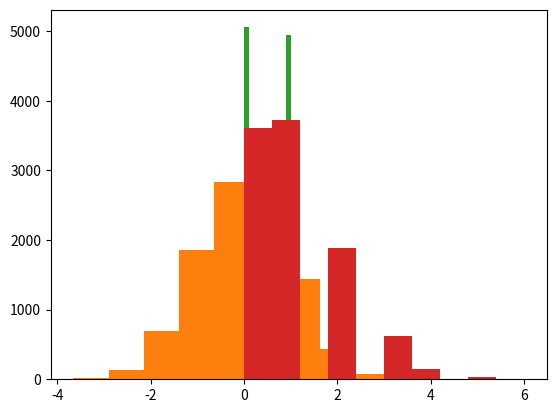

This figure's Python source:
import math # For square root

data = [9, 10, 12, 13, 13, 13, 15, 15, 15, 15, 16, 16, 18, 22, 23, 24, 24, 25]
leng = len(data)

# ----------------------------------------------------------------------------------- #

# Mean
mean = sum(data)/leng
print("Mean:", mean)

# ----------------------------------------------------------------------------------- #

# Median
_sorted = sorted(data)
if leng % 2 == 0: # if length of dataset is an even number
    loc1 = int(leng/2)
    loc2 = int((leng/2)+1)
    med = (data[loc1] + data[loc2]) / 2
    print("Median:", med)
else: # if length of dataset is an odd number
    loc = int((leng+1)/2)
    print("Median: ", _sorted[loc])

# ----------------------------------------------------------------------------------- #

# Mode
dic = {}

for i in data:
    dic[i] = data.count(i) 

key_list = list(dic.keys())
val_list = list(dic.values())

pos = val_list.index(max(val_list))
print("Mode:", key_list[pos]) # print key with max value

# ----------------------------------------------------------------------------------- #

# Standard Deviation
# SD = sqrt[( sigma(Xi - X_bar) ^ 2) / length]

sq = []

for i in data:
    sq.append((i-mean)**2)
    
ins_sqrt = sum(sq)/leng
sd = math.sqrt(ins_sqrt)
print("Standrad Deviation:", round(sd, 4))

# ----------------------------------------------------------------------------------- #
# ----------------------------------------------------------------------------------- #

# USING LIBRARY FUNCTION

import statistics as st # mean, median, mode
import numpy as np # standard deviation, percentile
import matplotlib.pyplot as plt # data distributions

print("Mean: ", st.mean(data)) # Mean

print("Median: ", st.median(data)) # Median

print("Mode: ", st.mode(data)) # Mode

print("Standard Deviation: ", np.std(data)) # Standard Deviation

print("Percentile: ", np.percentile(data, 50)) # Percentile

# ---------------------------------------------------------------------------------- #

# Uniform Distribution
uniform_data = np.random.uniform(0,1,10000)
plt.hist(uniform_data)
plt.show()

# Normal Distribution
normal_data = np.random.normal(0,1,10000)
plt.hist(normal_data)
plt.show()

# Binomial Distribution
binomial_data = np.random.binomial(1,0.5,10000)
plt.hist(binomial_data)
plt.show()

# Poisson Distribution
poisson_data = np.random.poisson(1,10000)
plt.hist(poisson_data)
plt.show()